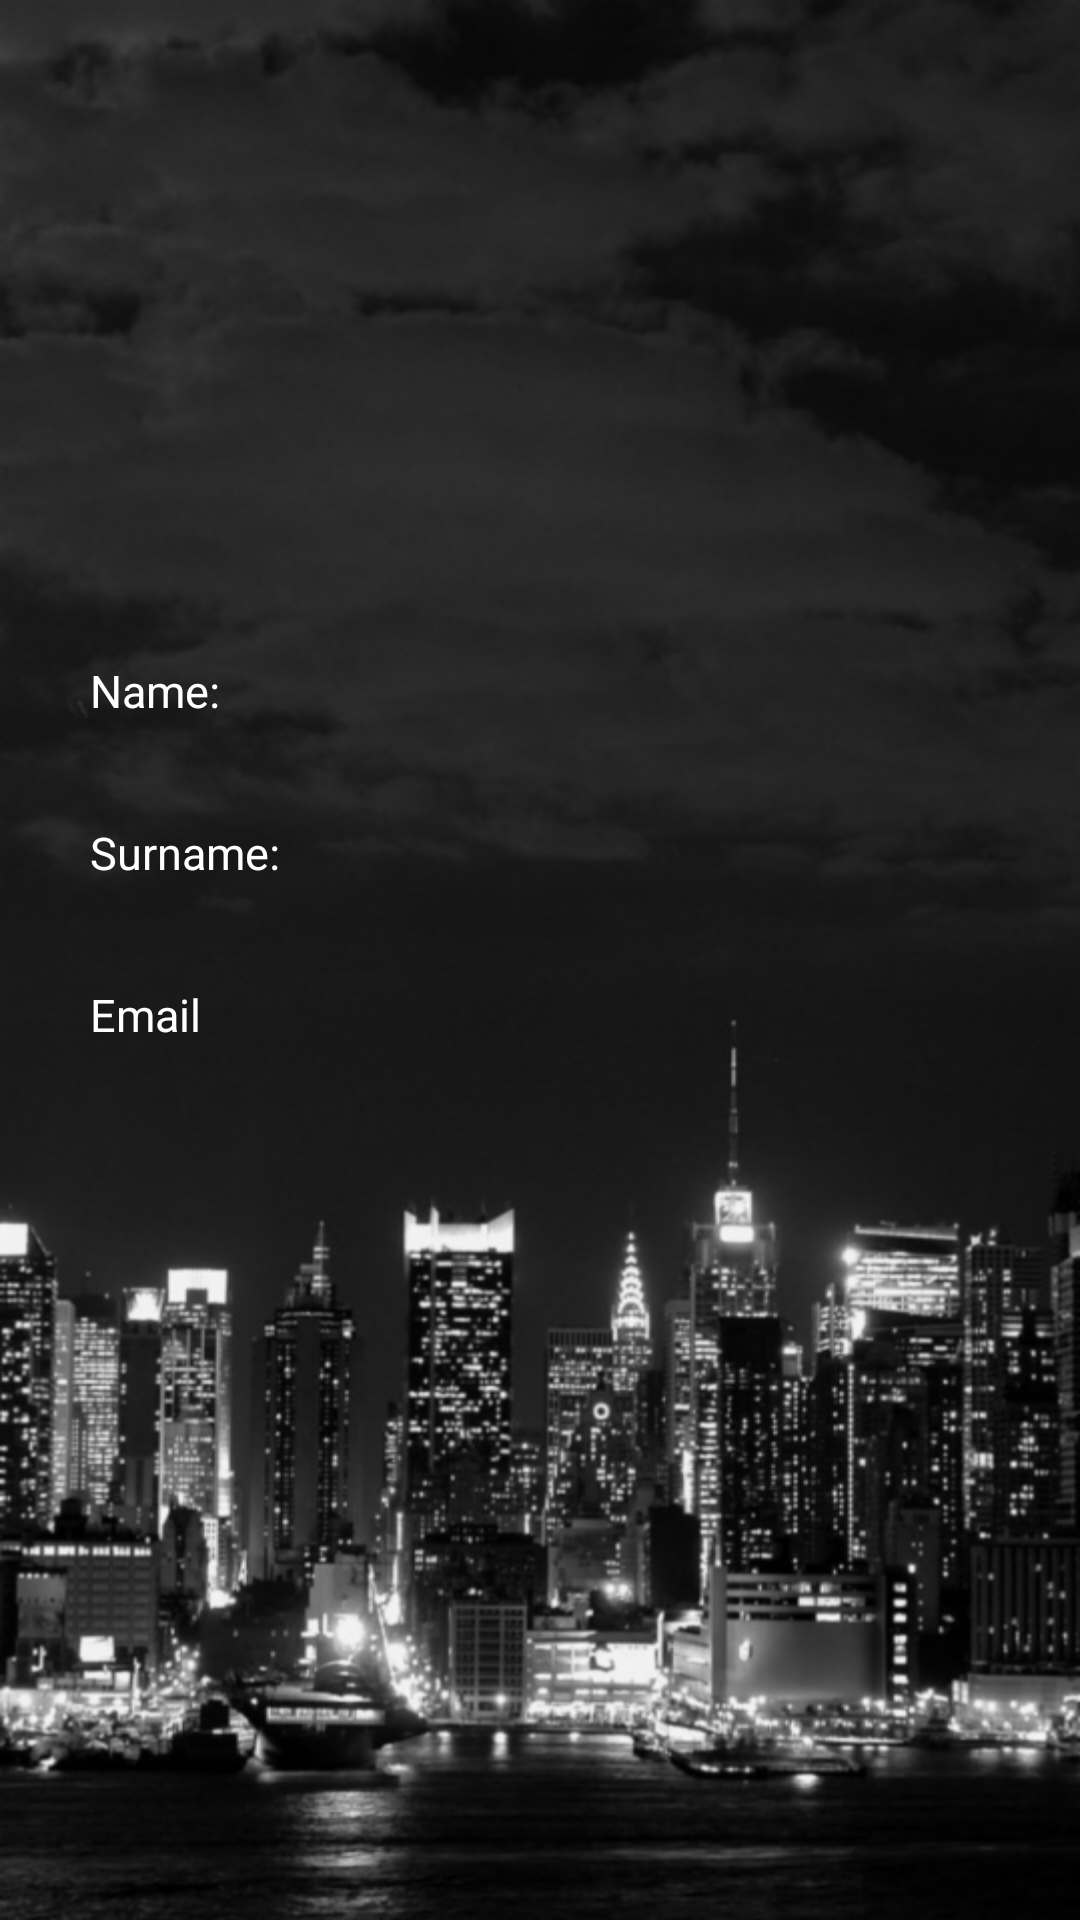

The Android layout XML behind this screen, and the referenced resources:
<!-- AndroidManifest.xml: activity theme ThemeNightCityBg -->
<!-- res/layout/fragment_profile.xml -->
<?xml version="1.0" encoding="utf-8"?>
<RelativeLayout
    xmlns:android="http://schemas.android.com/apk/res/android" android:layout_width="match_parent"
    android:layout_height="match_parent">

    <ImageView
        android:id="@+id/userImage"
        android:src="@drawable/ic_account_circle_24dp"
        android:layout_width="150dp"
        android:layout_height="150dp"
        android:layout_centerHorizontal="true"
        android:layout_margin="20dp"
        android:transitionName="@string/profile_photo_transition"/>
   <include
       android:layout_margin="30dp"
       android:layout_width="match_parent"
       android:layout_height="wrap_content"
       android:layout_below="@id/userImage"
       layout="@layout/layout_user_info"
       />


</RelativeLayout>
<!-- res/layout/layout_user_info.xml (included above) -->
<?xml version="1.0" encoding="utf-8"?>
<LinearLayout
    android:id="@+id/game_info_container"
    android:orientation="vertical"

    android:layout_width="match_parent"
    android:layout_height="wrap_content"
    xmlns:android="http://schemas.android.com/apk/res/android">
    <TextView
        android:layout_width="match_parent"
        android:layout_height="wrap_content"
        android:textSize="15sp"
        android:text="@string/user_name"/>
    <TextView
        android:id="@+id/userNameTv"
        android:layout_width="match_parent"
        android:layout_height="wrap_content"
        android:textSize="25sp"
        android:textStyle="bold"
        android:gravity="center"
        android:shadowColor="@android:color/black"
        android:shadowDx="7"
        android:shadowDy="7"
        android:shadowRadius="7"
        android:typeface="sans"

        />
    <TextView
        android:layout_width="match_parent"
        android:layout_height="wrap_content"
        android:text="@string/user_surname"
        android:textSize="15sp"/>
    <TextView
        android:id="@+id/userSurnameTv"
        android:layout_width="match_parent"
        android:layout_height="wrap_content"
        android:textSize="25sp"
        android:textStyle="bold|italic"
        android:gravity="center"
        android:shadowColor="@android:color/black"
        android:shadowDx="7"
        android:shadowDy="7"
        android:shadowRadius="7"
        android:typeface="sans"

        />
    <TextView
        android:layout_width="match_parent"
        android:layout_height="wrap_content"
        android:text="@string/user_email"
        android:textSize="15sp"/>
    <TextView
        android:id="@+id/userEmailTv"
        android:layout_width="match_parent"
        android:layout_height="wrap_content"
        android:textSize="25sp"
        android:textStyle="bold|italic"
        android:gravity="center"
        android:shadowColor="@android:color/black"
        android:shadowDx="7"
        android:shadowDy="7"
        android:shadowRadius="7"
        android:typeface="sans"

        />

</LinearLayout>
<!-- resources referenced by this layout -->
<resources>
  <string name="profile_photo_transition">profile_photo_transition</string>
  <string name="user_email">Email</string>
  <string name="user_name">Name:</string>
  <string name="user_surname">Surname:</string>
  <style name="ThemeNightCityBg" parent="AppTheme">
          <item name="android:windowBackground">@drawable/login_bg</item>
      </style>
  <style name="AppTheme" parent="Theme.AppCompat.Light.DarkActionBar">
          
          <item name="android:windowContentTransitions">true</item>
          <item name="colorPrimary">@color/primary_material_dark</item>
          <item name="colorPrimaryDark">@color/primary_dark_material_dark</item>
          <item name="colorAccent">@color/primary_material_dark</item>
          <item name="android:textColorPrimary">@android:color/white</item>
          <item name="android:textColor">@android:color/white</item>
      </style>
  <!-- drawable login_bg: png bitmap (drawable-hdpi, 89513 bytes) -->
</resources>
